The GitHub repository jordandesotle/AutoMinecraft contains a labelled image folder "data" with 6 categories: breaking block, mining tree, walking in desert, walking in forest, walking in plain, walking in tundra. Examples follow, each with its label.

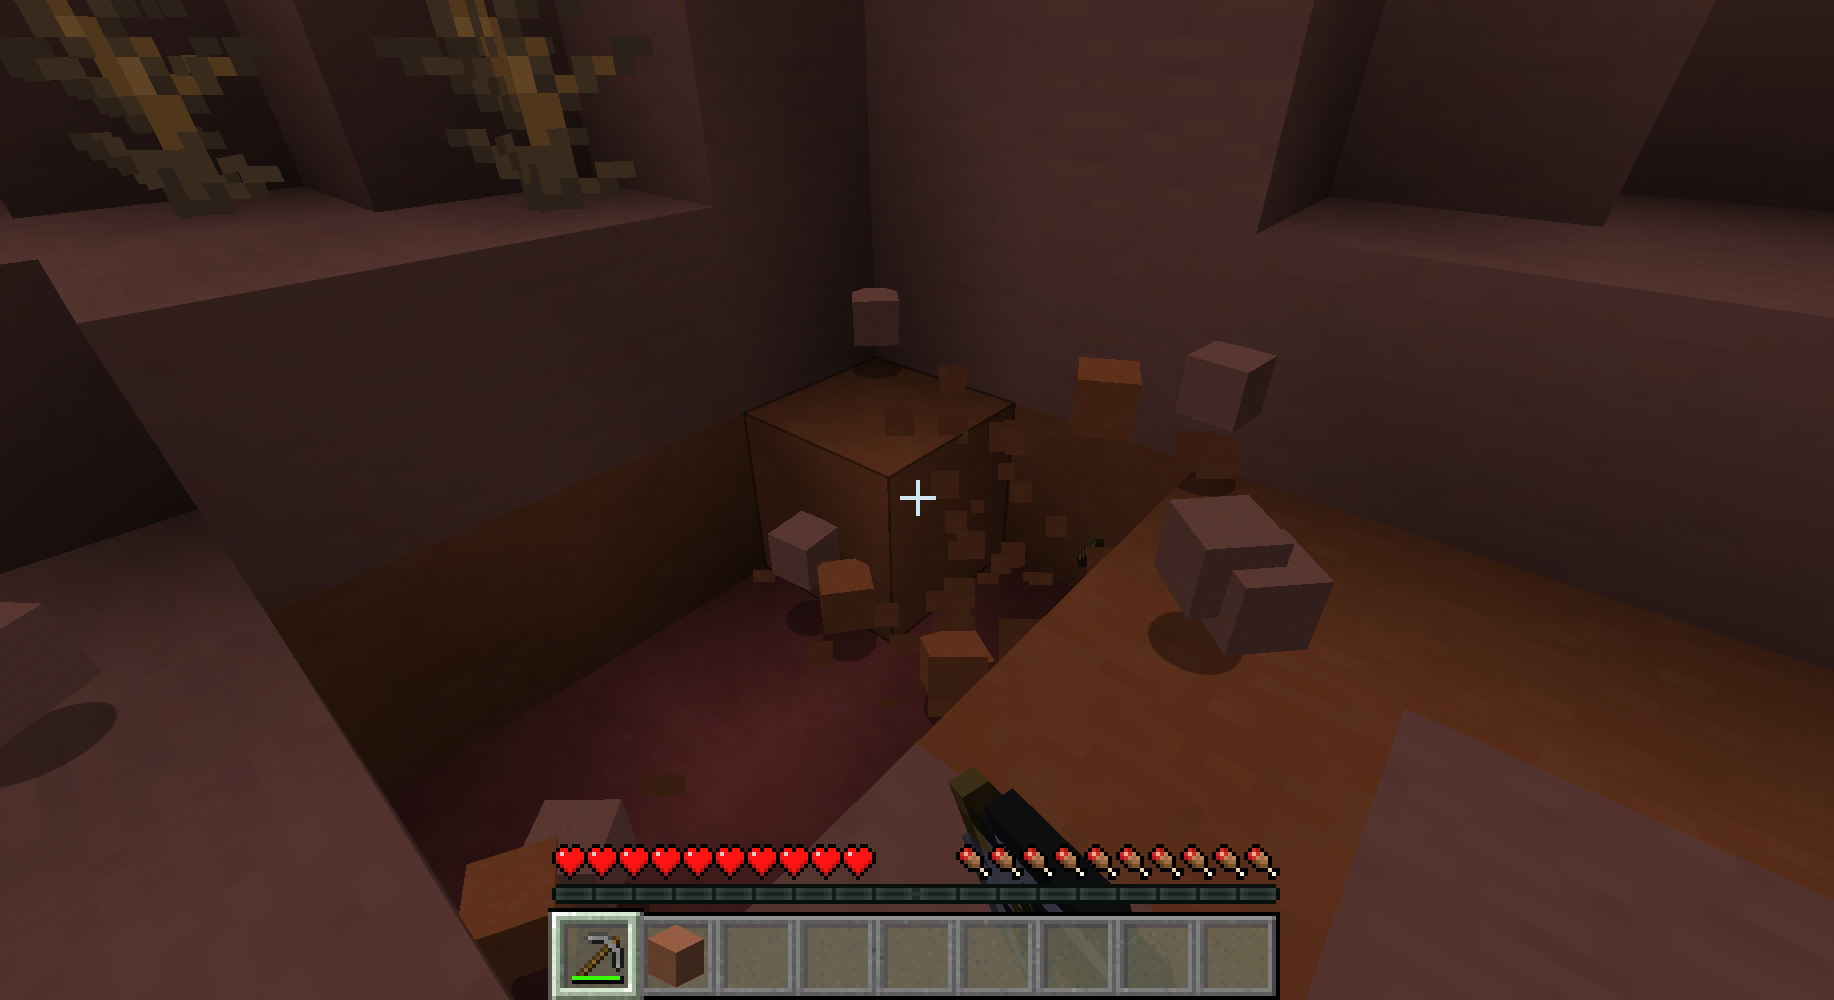
Label: breaking block

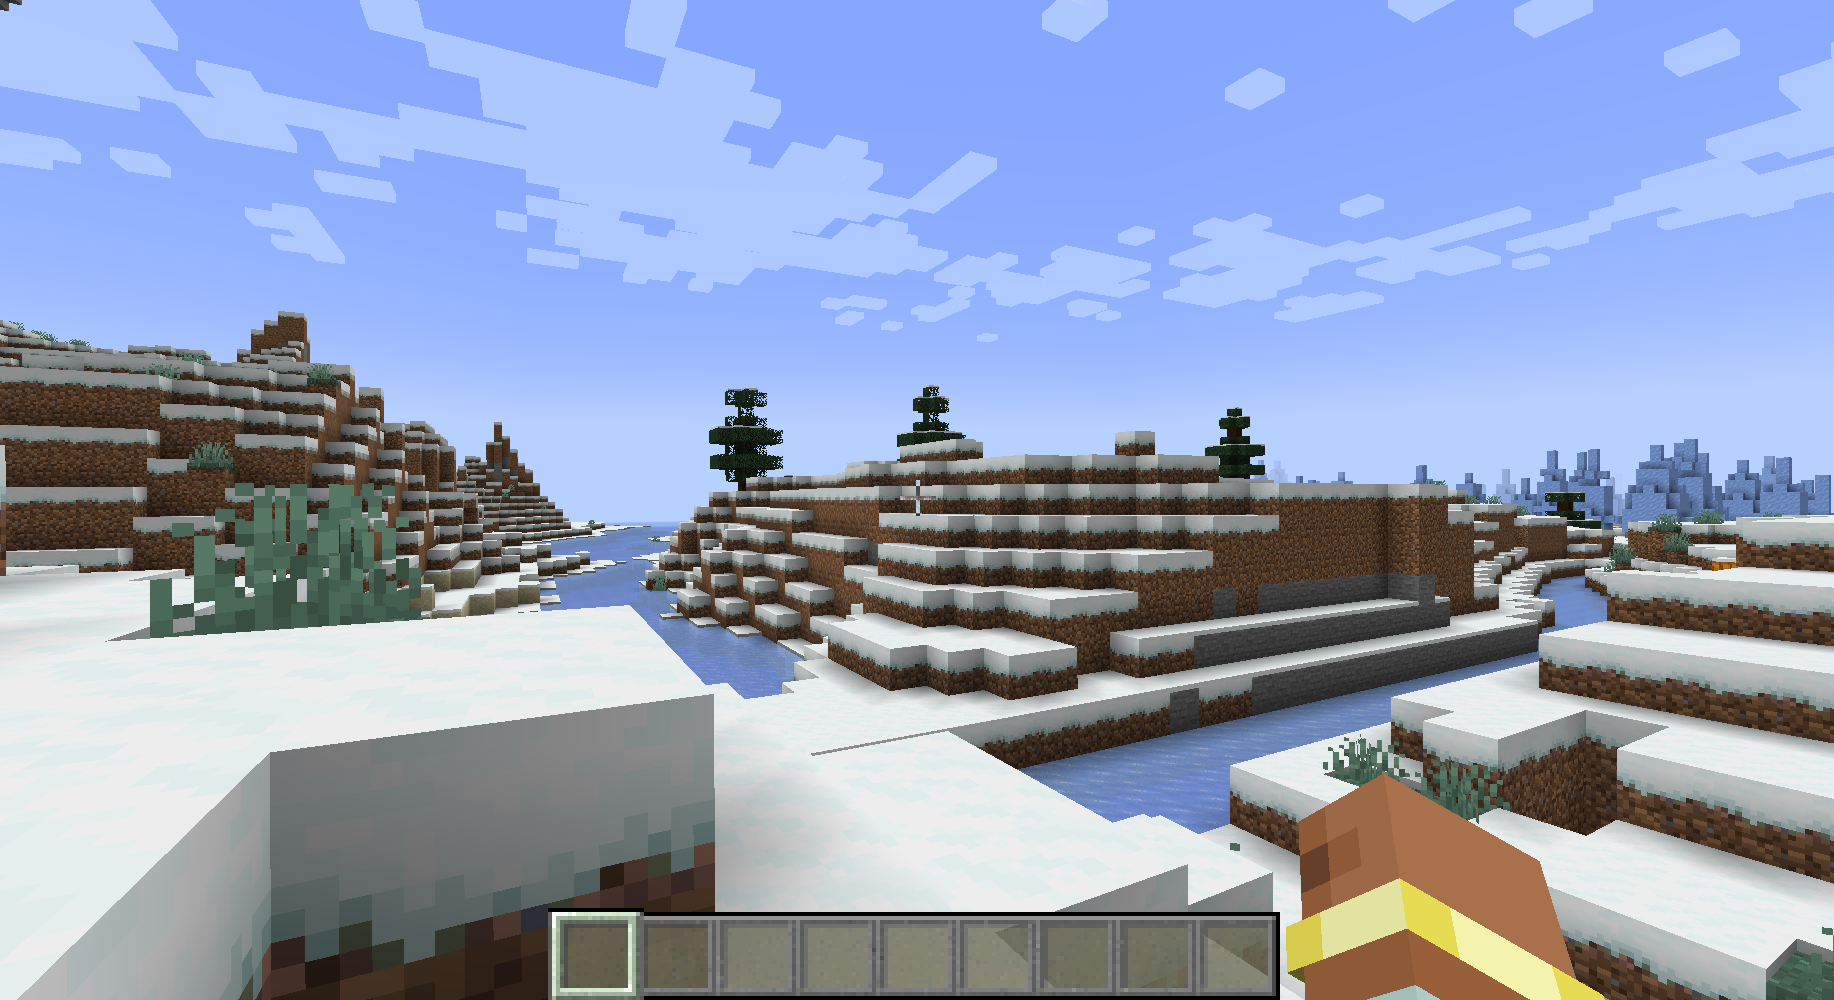
Label: walking in tundra

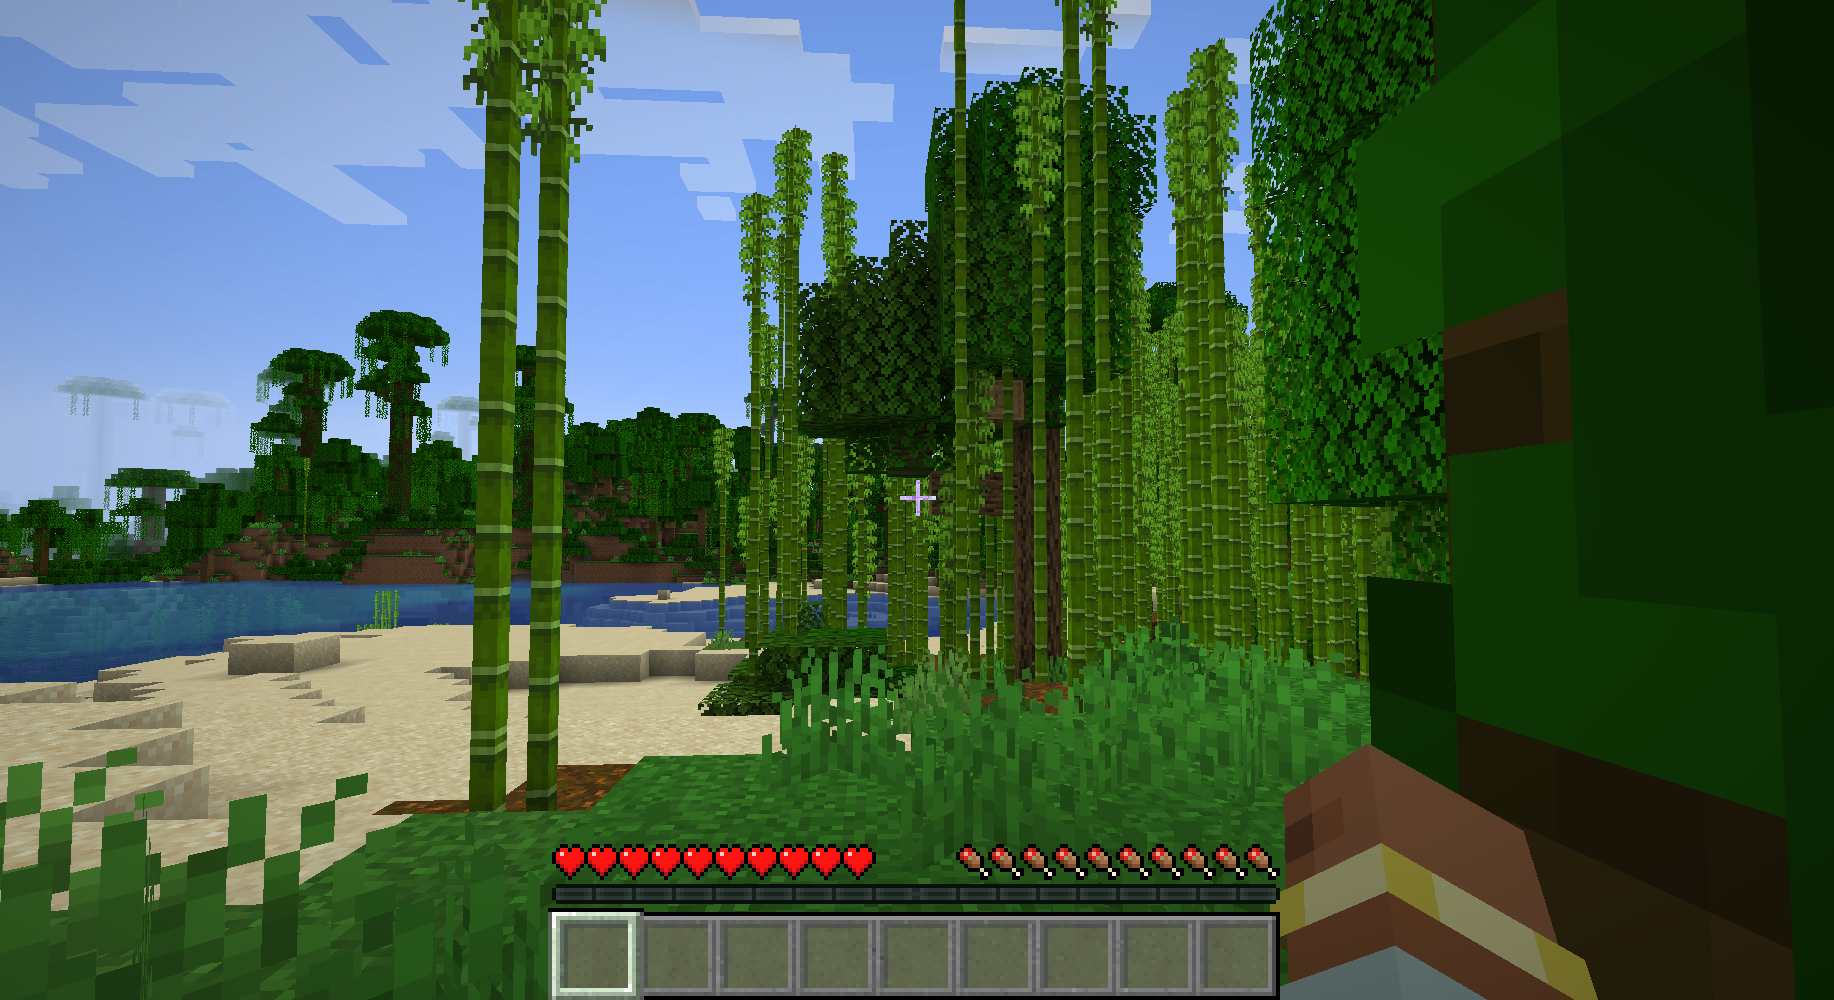
Label: walking in forest

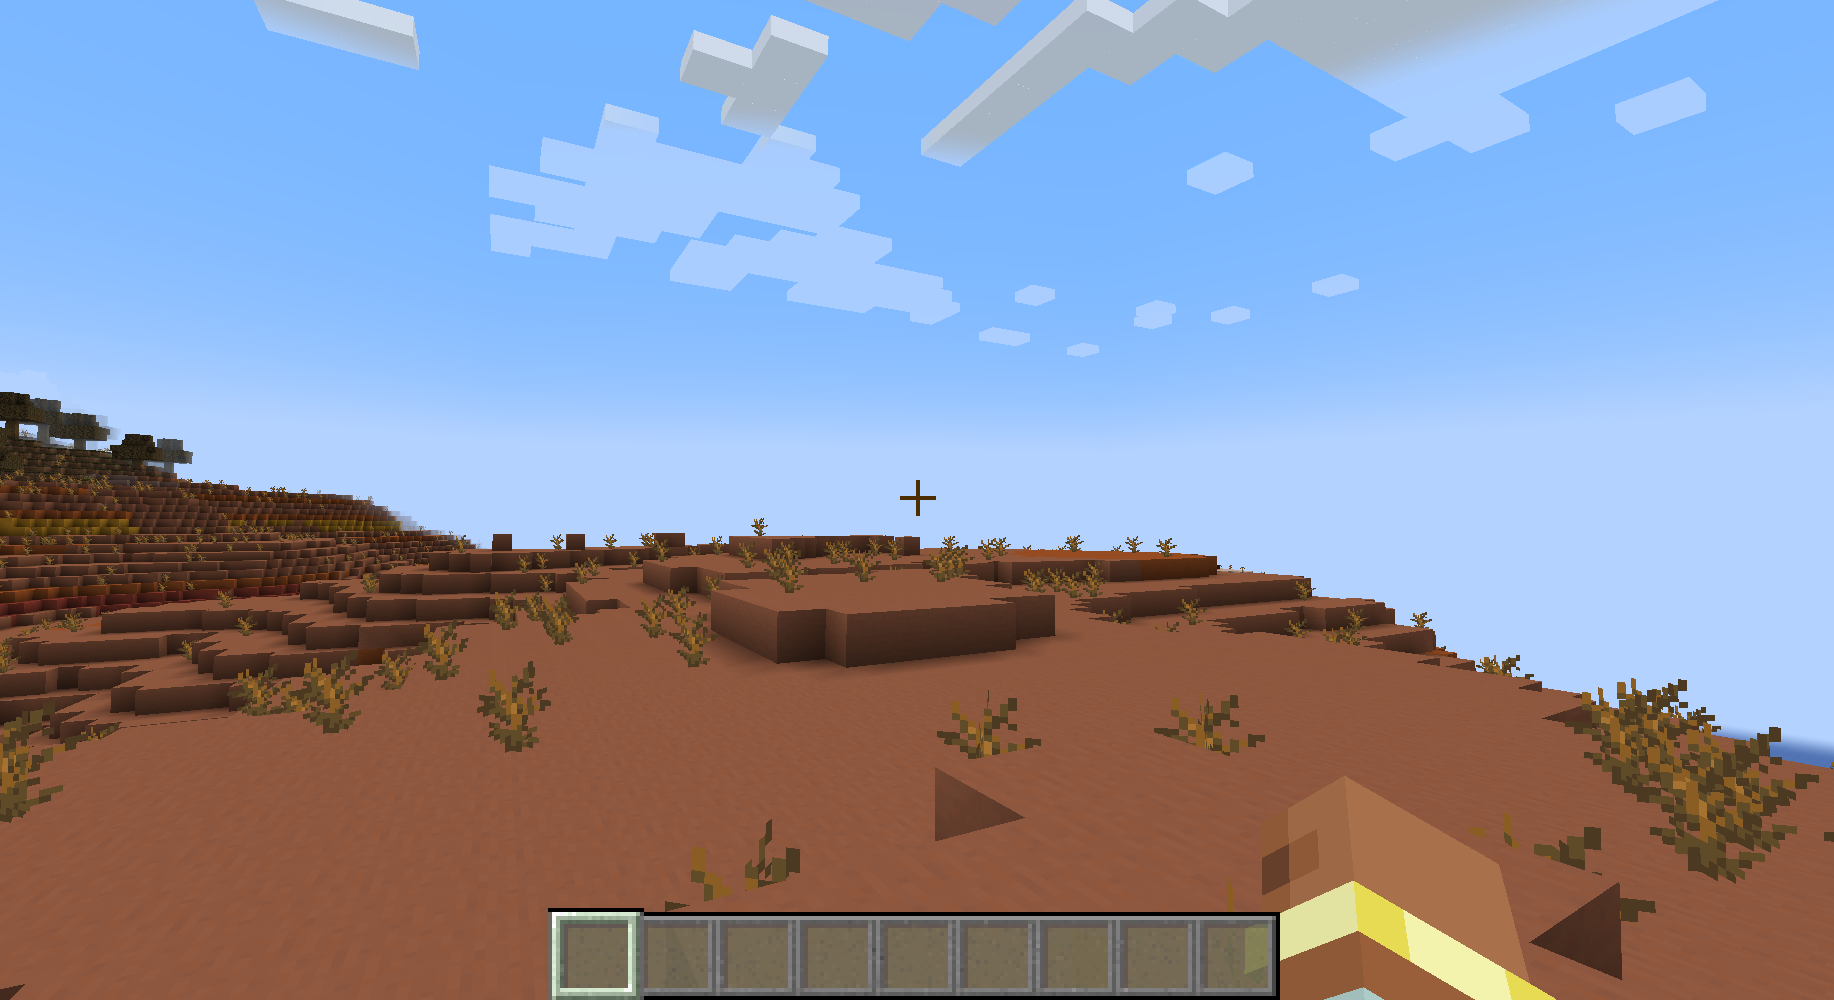
Label: walking in desert

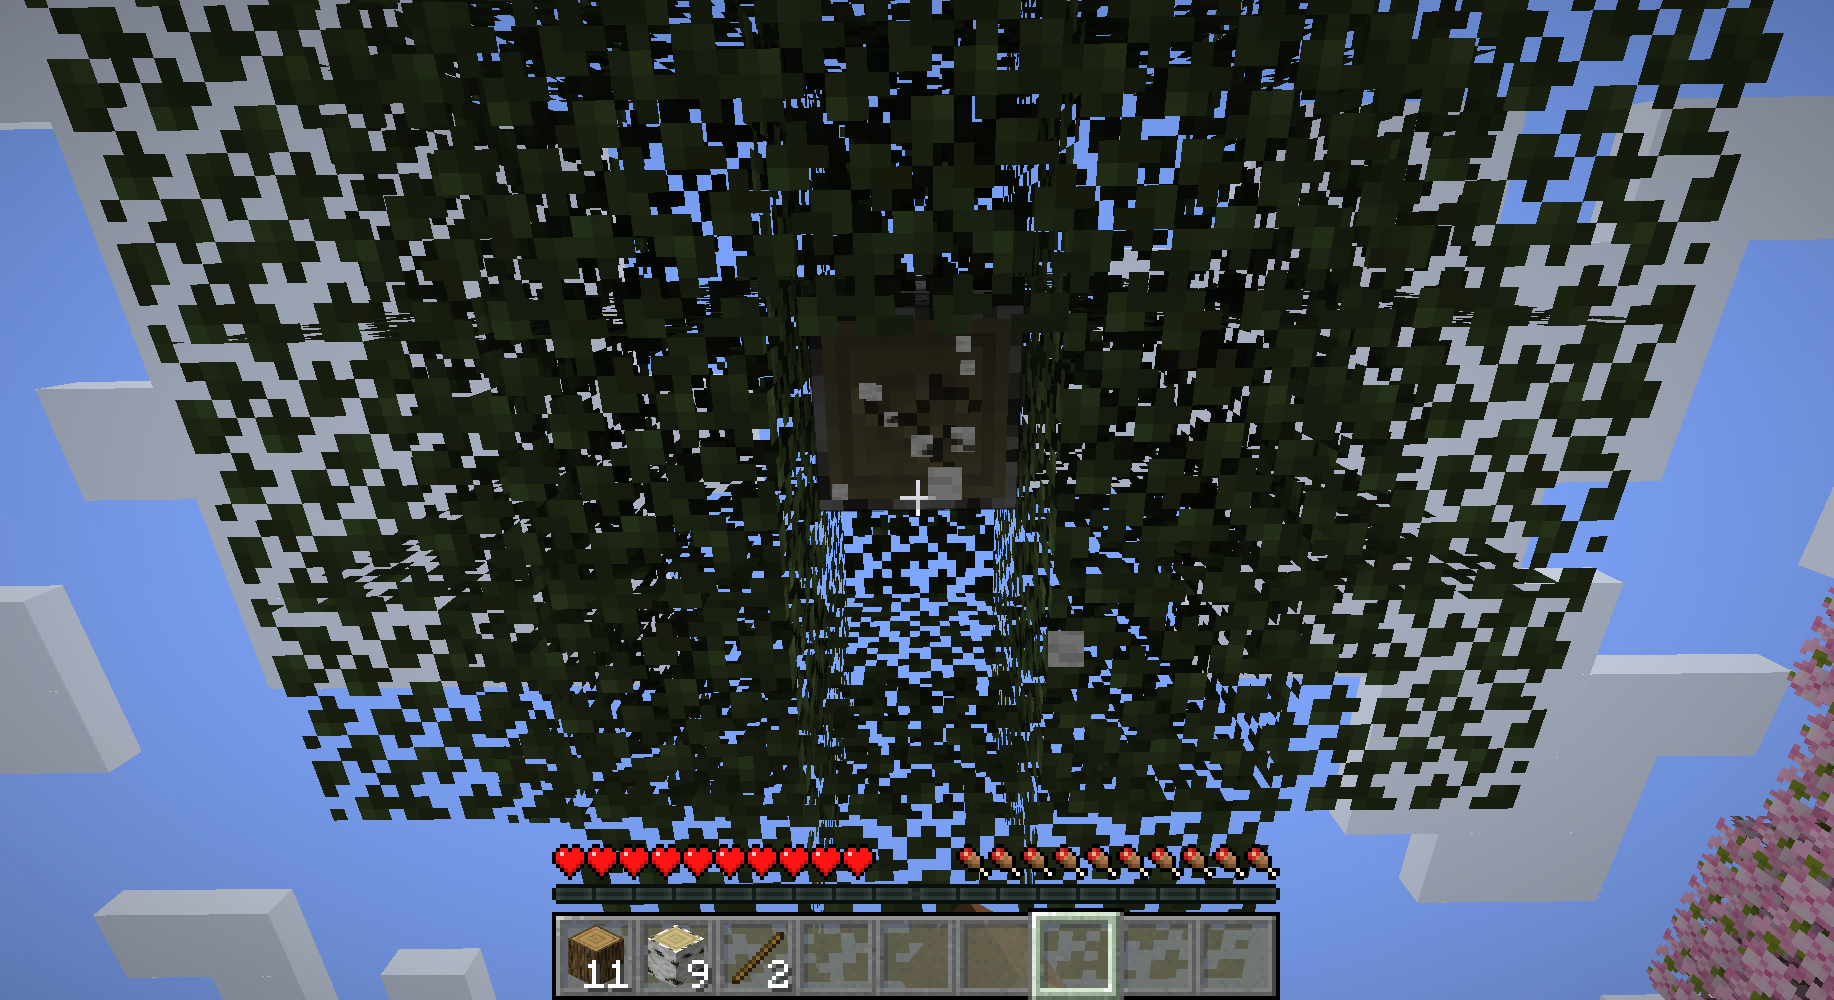
Label: mining tree

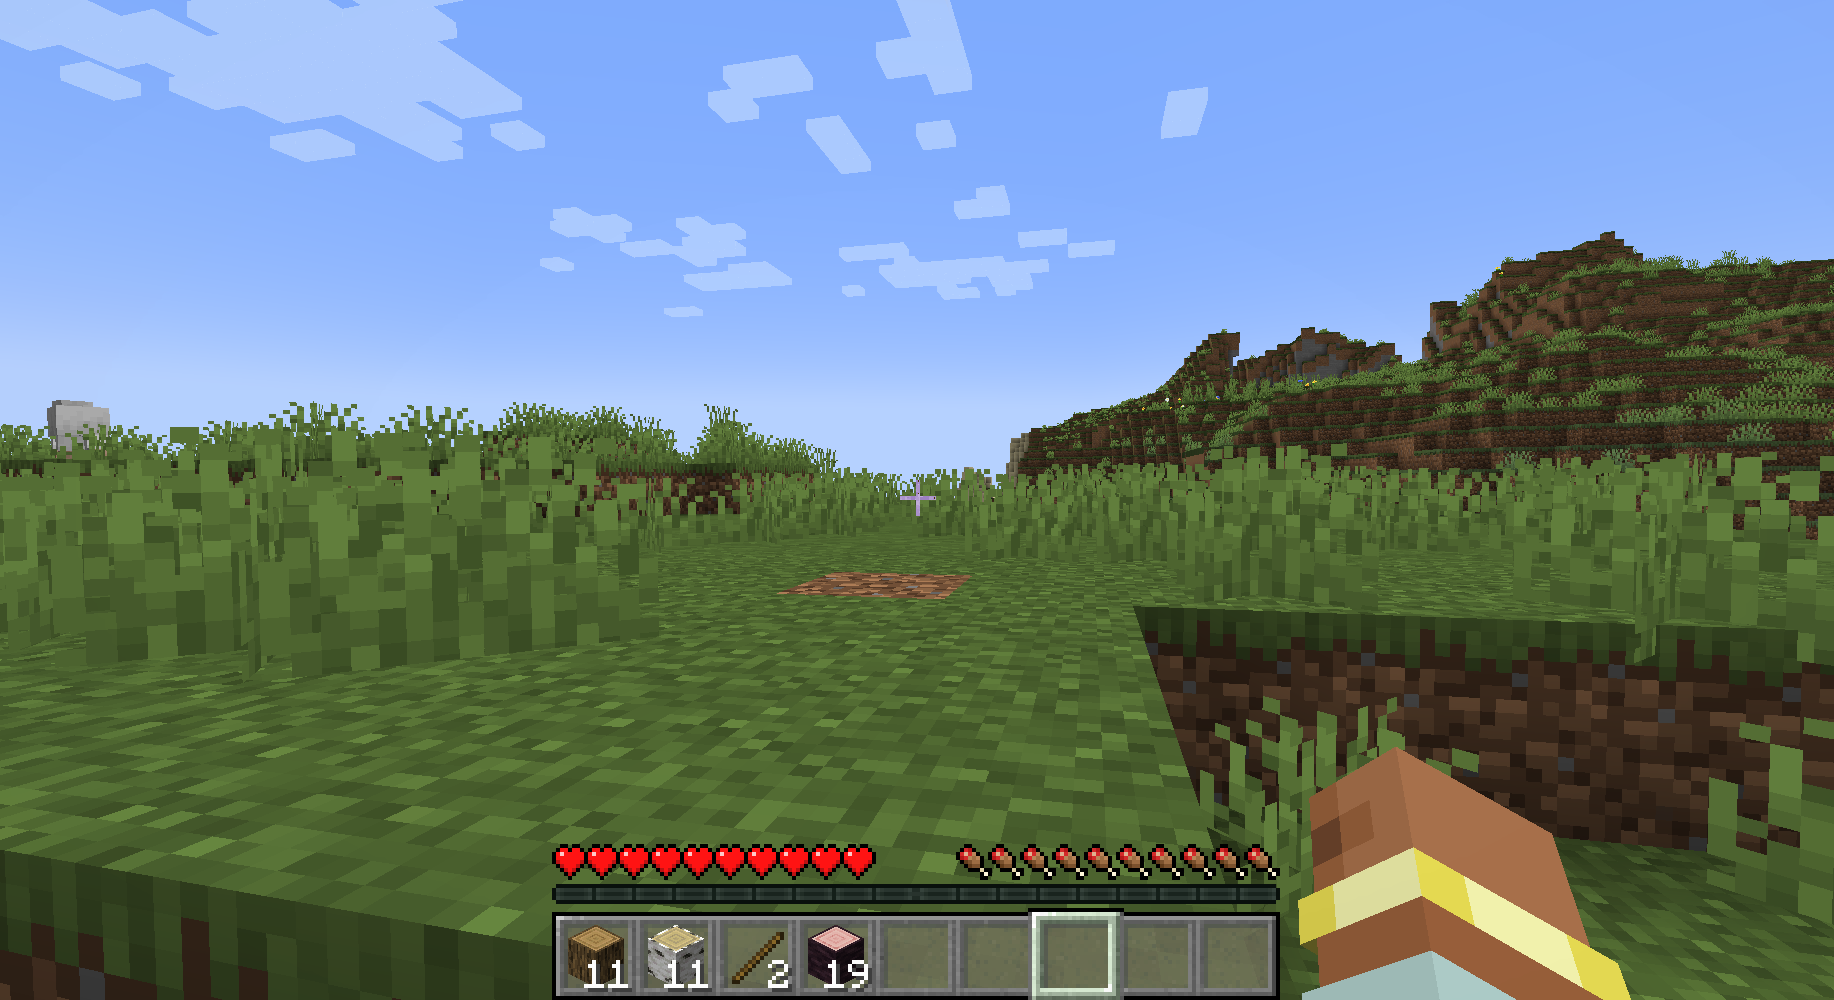
Label: walking in plain
